Run: headless pygame with SDL's dummy video driver; simulated clock (each Clock.tick advances the game by its frame time, no real sleeping); random seed 0; keys injected as events and as key.get_pressed() state; no mouse input.
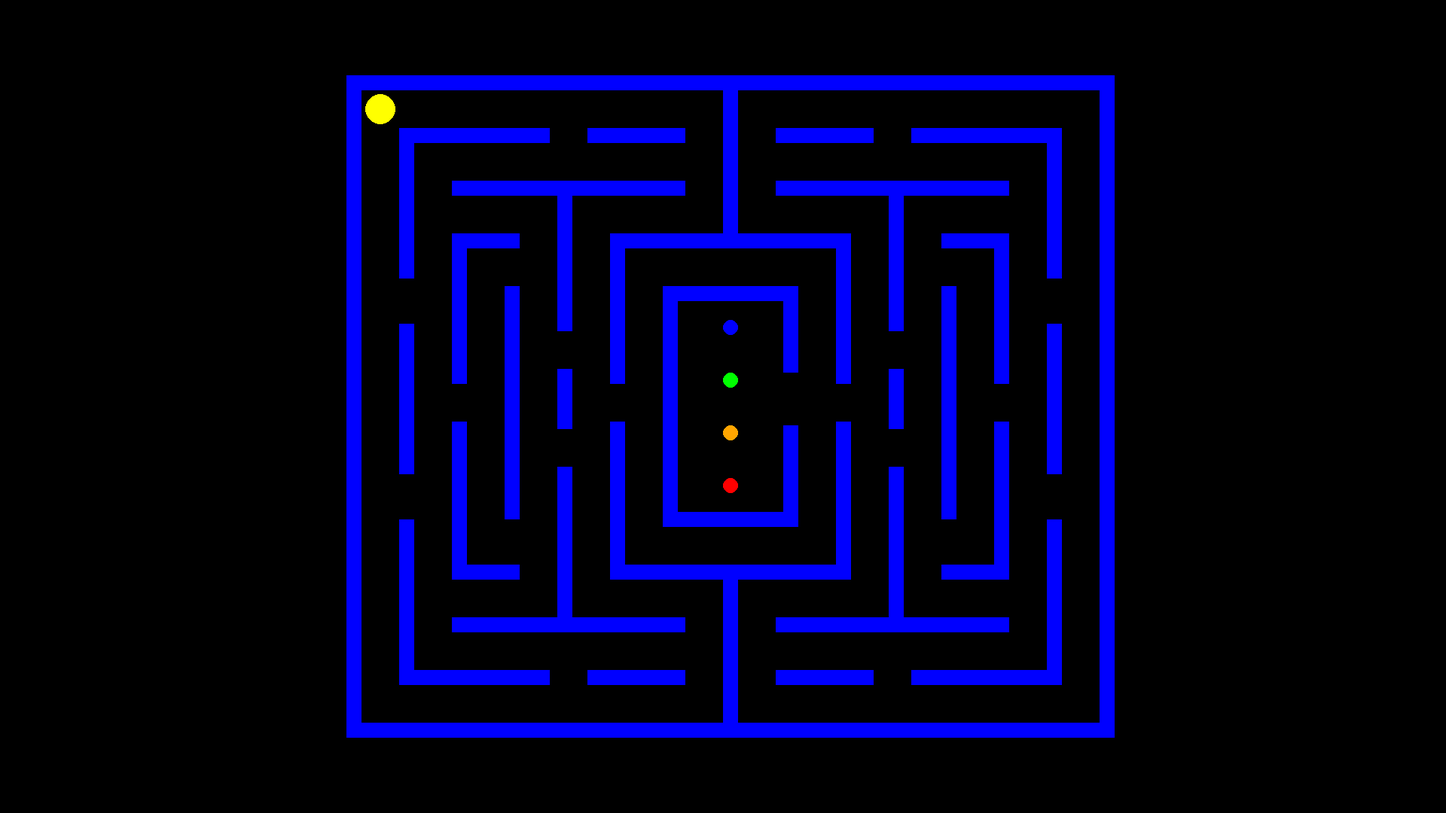
Frame 1 of 4 · flips 1–60 · no input
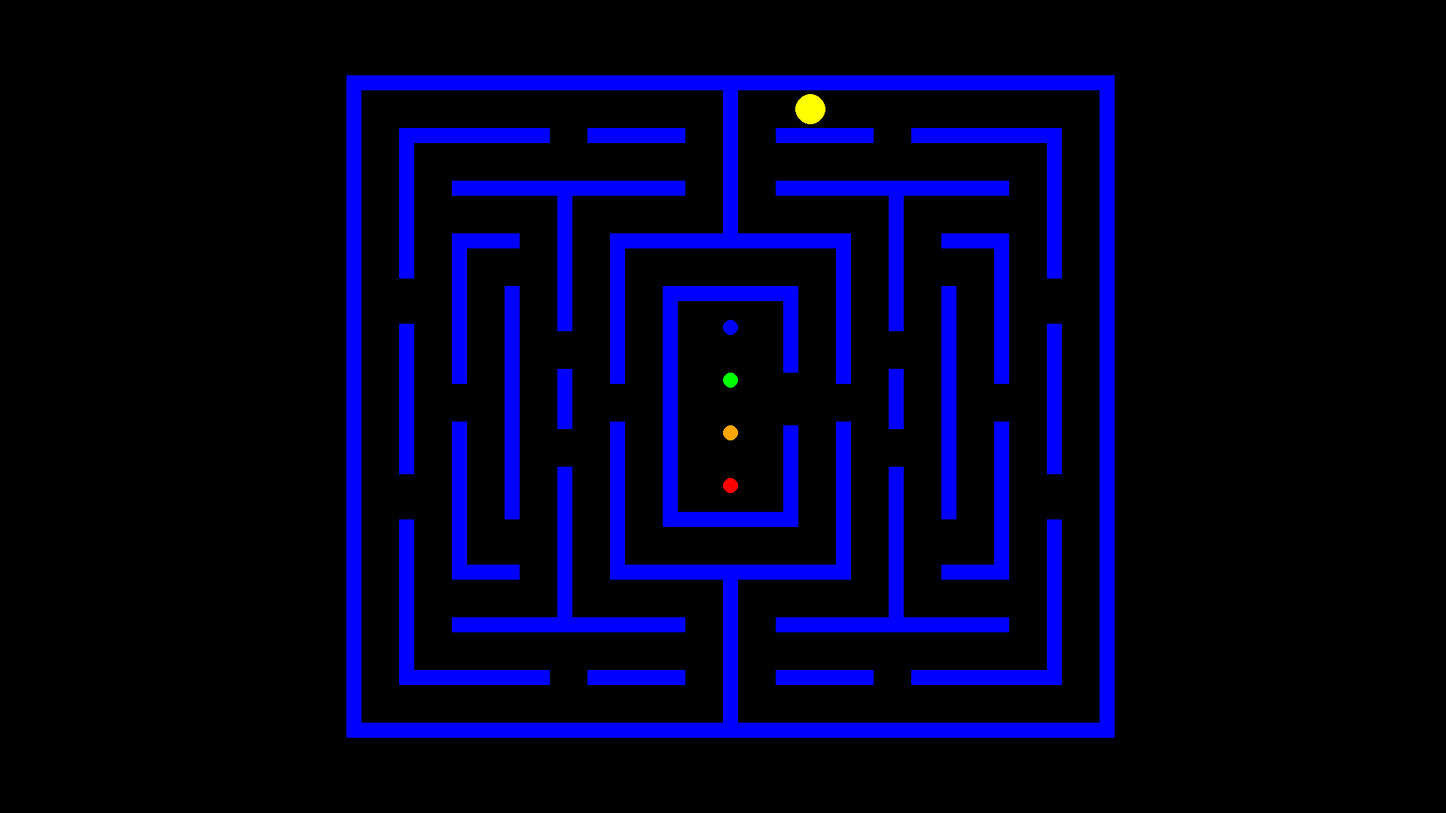
Frame 2 of 4 · flips 61–180 · tapped SPACE, RETURN · held RIGHT (→), D
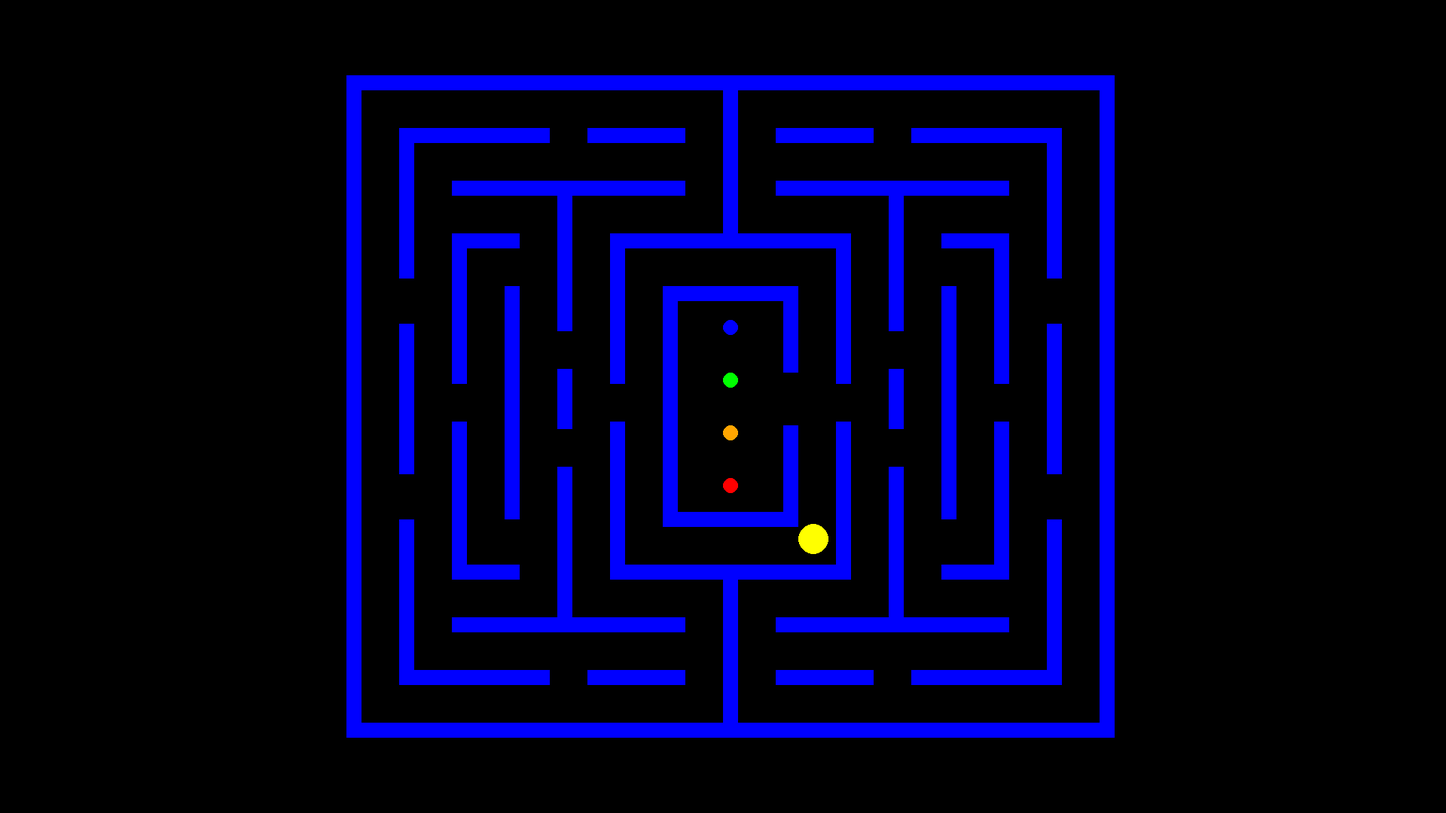
Frame 3 of 4 · flips 181–300 · held DOWN (↓), S
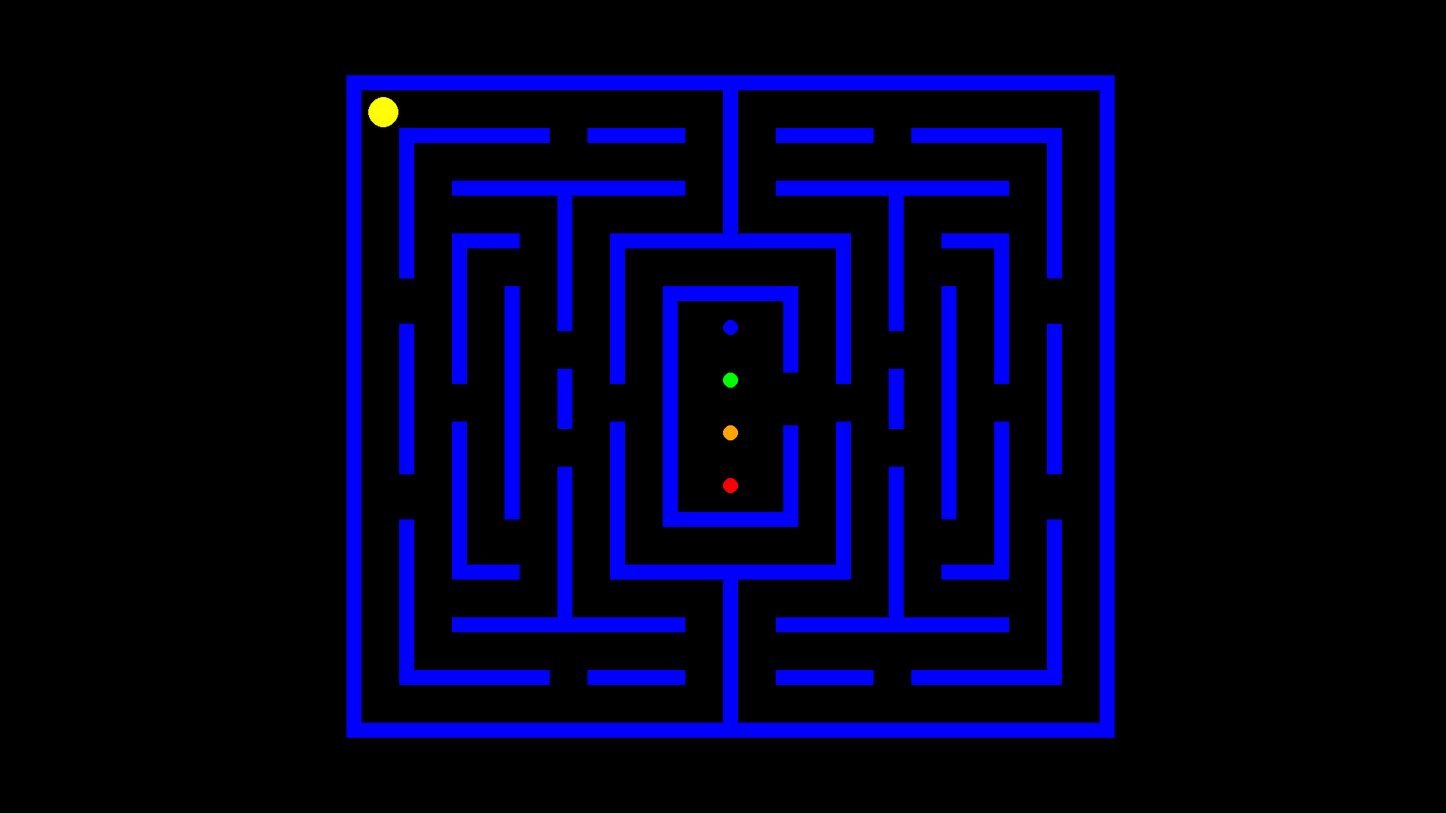
Frame 4 of 4 · flips 301–420 · held LEFT (←), A, UP (↑), W

The pygame program that drew these frames:

import pygame
import random as r
import time
pygame.init()

# resolution
resx = 1920
resy = 1080


# pygame setup
win = pygame.display.set_mode((resx, resy))
clock = pygame.time.Clock()
running = True
dt = 0


pygame.display.set_caption("Pacman")
pac_pos = pygame.Vector2(505, 145)
ghostB_pos = pygame.Vector2(970, 435)
ghostG_pos = pygame.Vector2(970, 505)
ghostO_pos = pygame.Vector2(970, 575)
ghostR_pos = pygame.Vector2(970, 645)


def ghostmovement():
    ghostB_pos
    

def sidecheckU():
    if checkU.colliderect(wallhitbox):
        return True
    else:
        return False

def sidecheckD():
    if checkD.colliderect(wallhitbox):
        return True
    else:
        return False
    
def sidecheckL():
    if checkL.colliderect(wallhitbox):
        return True
    else:
        return False
    
def sidecheckR():
    if checkR.colliderect(wallhitbox):
        return True
    else:
        return False
    
wall01 = pygame.Rect(460, 960, 1000, 20)
wall02 = pygame.Rect(460, 100, 20, 860)
wall03 = pygame.Rect(1460, 100, 20, 880)
wall04 = pygame.Rect(530, 170, 200, 20)
wall05 = pygame.Rect(780, 170, 130, 20)
wall06 = pygame.Rect(1030, 170, 130, 20)
wall07 = pygame.Rect(960, 100, 20, 220)
wall08 = pygame.Rect(1210, 170, 200, 20)
wall09 = pygame.Rect(530, 170, 20, 200)
wall10 = pygame.Rect(1390, 170, 20, 200)
wall11 = pygame.Rect(530, 890, 200, 20)
wall12 = pygame.Rect(530, 690, 20, 200)
wall13 = pygame.Rect(780, 890, 130, 20)
wall14 = pygame.Rect(1030, 890, 130, 20)
wall15 = pygame.Rect(960, 750, 20, 220)
wall16 = pygame.Rect(1390, 690, 20, 200)
wall17 = pygame.Rect(1210, 890, 200, 20)
wall18 = pygame.Rect(600, 240, 310, 20)
wall19 = pygame.Rect(1030, 240, 310, 20)
wall20 = pygame.Rect(740, 240, 20, 200)
wall21 = pygame.Rect(1180, 240, 20, 200)
wall22 = pygame.Rect(1180, 240, 20, 200)
wall23 = pygame.Rect(810, 310, 320, 20)
wall24 = pygame.Rect(890, 380, 170, 20)
wall25 = pygame.Rect(810, 310, 20, 200)
wall26 = pygame.Rect(880, 380, 20, 320)
wall27 = pygame.Rect(1040, 380, 20, 115)
wall28 = pygame.Rect(1040, 565, 20, 135)
wall29 = pygame.Rect(890, 680, 170, 20)
wall30 = pygame.Rect(1110, 310, 20, 200)
wall31 = pygame.Rect(600, 310, 90, 20)
wall32 = pygame.Rect(1250, 310, 90, 20)
wall33 = pygame.Rect(600, 310, 20, 200)
wall34 = pygame.Rect(670, 380, 20, 310)
wall35 = pygame.Rect(600, 560, 20, 200)
wall36 = pygame.Rect(600, 820, 310, 20)
wall37 = pygame.Rect(530, 430, 20, 200)
wall38 = pygame.Rect(1390, 430, 20, 200)
wall39 = pygame.Rect(1250, 380, 20, 310)
wall40 = pygame.Rect(1320, 310, 20, 200)
wall41 = pygame.Rect(1320, 560, 20, 200)
wall42 = pygame.Rect(600, 750, 90, 20)
wall43 = pygame.Rect(1250, 750, 90, 20)
wall44 = pygame.Rect(810, 750, 320, 20)
wall45 = pygame.Rect(740, 620, 20, 200)
wall46 = pygame.Rect(1180, 620, 20, 20)
wall47 = pygame.Rect(600, 820, 200, 20)
wall48 = pygame.Rect (1030, 820, 310, 20)
wall49 = pygame.Rect(1110, 560, 20, 200)
wall50 = pygame.Rect(810, 560, 20, 200)
wall51 = pygame.Rect(740, 490, 20, 80)
wall52 = pygame.Rect(1180, 490, 20, 80)

while running:

    # pygame.QUIT event means the user clicked X to close your window
    for event in pygame.event.get():
        if event.type == pygame.QUIT:
            running = False
    
    # fil the screen with a color to wipe away anyting from the last frame
    win.fill("black")

    # hitboxes
    pachitbox = pygame.Rect(pac_pos.x -20, pac_pos.y - 20, 40, 40)
    wallhitbox = pygame.Rect(460, 100, 1000, 20)
    checkU = pygame.Rect(pac_pos.x -15, pac_pos.y - 20, 30, 1)
    checkD = pygame.Rect(pac_pos.x -15, pac_pos.y + 20, 30, 1)
    checkL = pygame.Rect(pac_pos.x - 20, pac_pos.y - 15, 1, 30)
    checkR = pygame.Rect(pac_pos.x + 20, pac_pos.y - 15, 1, 30)




    # RENDER GAME HERE
    pygame.draw.circle(win, "yellow", pac_pos, 20)

    pygame.draw.circle(win, "blue", ghostB_pos, 10)
    pygame.draw.circle(win, "green", ghostG_pos, 10)
    pygame.draw.circle(win, "orange", ghostO_pos, 10)
    pygame.draw.circle(win, "red", ghostR_pos, 10)
    
    pygame.draw.rect(win, "blue", (460, 100, 1000, 20))
                                    # x, y, with, height tot. is 1920, 1060
                                    # linksboven is (0,0)
    pygame.draw.rect(win, "blue", (460, 960, 1000, 20))
    pygame.draw.rect(win, "blue", (460, 100, 20, 860))
    pygame.draw.rect(win, "blue", (1460, 100, 20, 880))
    pygame.draw.rect(win, "blue", (530, 170, 200, 20))
    pygame.draw.rect(win, "blue", (780, 170, 130, 20))
    pygame.draw.rect(win, "blue", (1030, 170, 130, 20))
    pygame.draw.rect(win, "blue", (960, 100, 20, 220))
    pygame.draw.rect(win, "blue", (1210, 170, 200, 20))
    pygame.draw.rect(win, "blue", (530, 170, 20, 200))
    pygame.draw.rect(win, "blue", (1390, 170, 20, 200))
    pygame.draw.rect(win, "blue", (530, 890, 200, 20))
    pygame.draw.rect(win, "blue", (530, 690, 20, 200))
    pygame.draw.rect(win, "blue", (780, 890, 130, 20))
    pygame.draw.rect(win, "blue", (1030, 890, 130, 20))
    pygame.draw.rect(win, "blue", (960, 750, 20, 220))
    pygame.draw.rect(win, "blue", (1390, 690, 20, 200))
    pygame.draw.rect(win, "blue", (1210, 890, 200, 20))
    pygame.draw.rect(win, "blue", (600, 240, 310, 20))
    pygame.draw.rect(win, "blue", (1030, 240, 310, 20))
    pygame.draw.rect(win, "blue", (740, 240, 20, 200))
    pygame.draw.rect(win, "blue", (1180, 240, 20, 200))
    pygame.draw.rect(win, "blue", (810, 310, 320, 20))
    pygame.draw.rect(win, "blue", (890, 380, 170, 20)) #bovenzijde
    pygame.draw.rect(win, "blue", (810, 310, 20, 200))
    pygame.draw.rect(win, "blue", (880, 380, 20, 320))
    pygame.draw.rect(win, "blue", (1040, 380, 20, 115))
    pygame.draw.rect(win, "blue", (1040, 565, 20, 135))
    pygame.draw.rect(win, "blue", (890, 680, 170, 20)) # onderzijde
    pygame.draw.rect(win, "blue", (1110, 310, 20, 200))
    pygame.draw.rect(win, "blue", (600, 310, 90, 20))
    pygame.draw.rect(win, "blue", (1250, 310, 90, 20))
    pygame.draw.rect(win, "blue", (600, 310, 20, 200))
    pygame.draw.rect(win, "blue", (670, 380, 20, 310))
    pygame.draw.rect(win, "blue", (600, 560, 20, 200))
    pygame.draw.rect(win, "blue", (600, 820, 310, 20))
    pygame.draw.rect(win, "blue", (530, 430, 20, 200))
    pygame.draw.rect(win, "blue", (1390, 430, 20, 200))
    pygame.draw.rect(win, "blue", (1250, 380, 20, 310))
    pygame.draw.rect(win, "blue", (1320, 310, 20, 200))
    pygame.draw.rect(win, "blue", (1320, 560, 20, 200))
    pygame.draw.rect(win, "blue", (600, 750, 90, 20))
    pygame.draw.rect(win, "blue", (1250, 750, 90, 20))
    pygame.draw.rect(win, "blue", (810, 750, 320, 20))
    pygame.draw.rect(win, "blue", (740, 620, 20, 200))
    pygame.draw.rect(win, "blue", (1180, 620, 20, 200))
    pygame.draw.rect(win, "blue", (600, 820, 200, 20))
    pygame.draw.rect(win, "blue", (1030, 820, 310, 20))
    pygame.draw.rect(win, "blue", (1110, 560, 20, 200))
    pygame.draw.rect(win, "blue", (810, 560, 20, 200))
    pygame.draw.rect(win, "blue", (740, 490, 20, 80))
    pygame.draw.rect(win, "blue", (1180, 490, 20, 80))

    keys = pygame.key.get_pressed()

    if keys[pygame.K_w] and sidecheckU() == False:
        pac_pos.y -= 300 * dt
    if keys[pygame.K_s] and sidecheckD() == False:
        pac_pos.y += 300 * dt
    if keys[pygame.K_a] and sidecheckL() == False:
        pac_pos.x -= 300 * dt
    if keys[pygame.K_d] and sidecheckR() == False:
        pac_pos.x += 300 * dt







    # flip() the display to put your work on the screen
    pygame.display.flip()

    # fps limiter
    clock.tick(60) 

    # dt is delta time in seconds since last frame, used for framerate
    dt = clock.tick(60) / 1000

pygame.quit()
